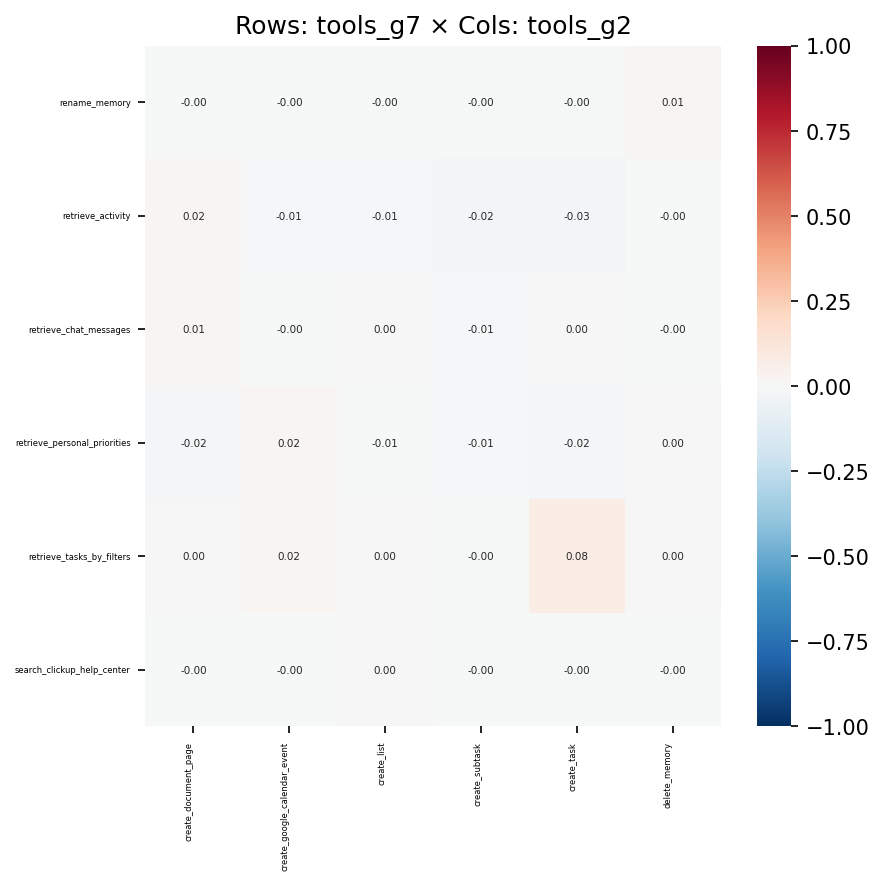

Source data for this figure (header and first rows):
, create_document_page, create_google_calendar_event, create_list, create_subtask, create_task, delete_memory
rename_memory, -0.000583, -0.0002355, -0.0002866, -0.0006075, -0.000905, 0.01073
retrieve_activity, 0.01952, -0.008199, -0.012, -0.02491, -0.02513, -0.0002187
retrieve_chat_messages, 0.01148, -0.001824, 0.00237, -0.01044, 0.002282, -0.0009483
retrieve_personal_priorities, -0.02075, 0.01812, -0.007719, -0.01492, -0.01782, 0.004575
retrieve_tasks_by_filters, 0.003236, 0.01581, 0.0004711, -0.001477, 0.07632, 0.001409
search_clickup_help_center, -0.00319, -0.00161, 0.0004073, -0.003934, -0.0005711, -0.0003871
